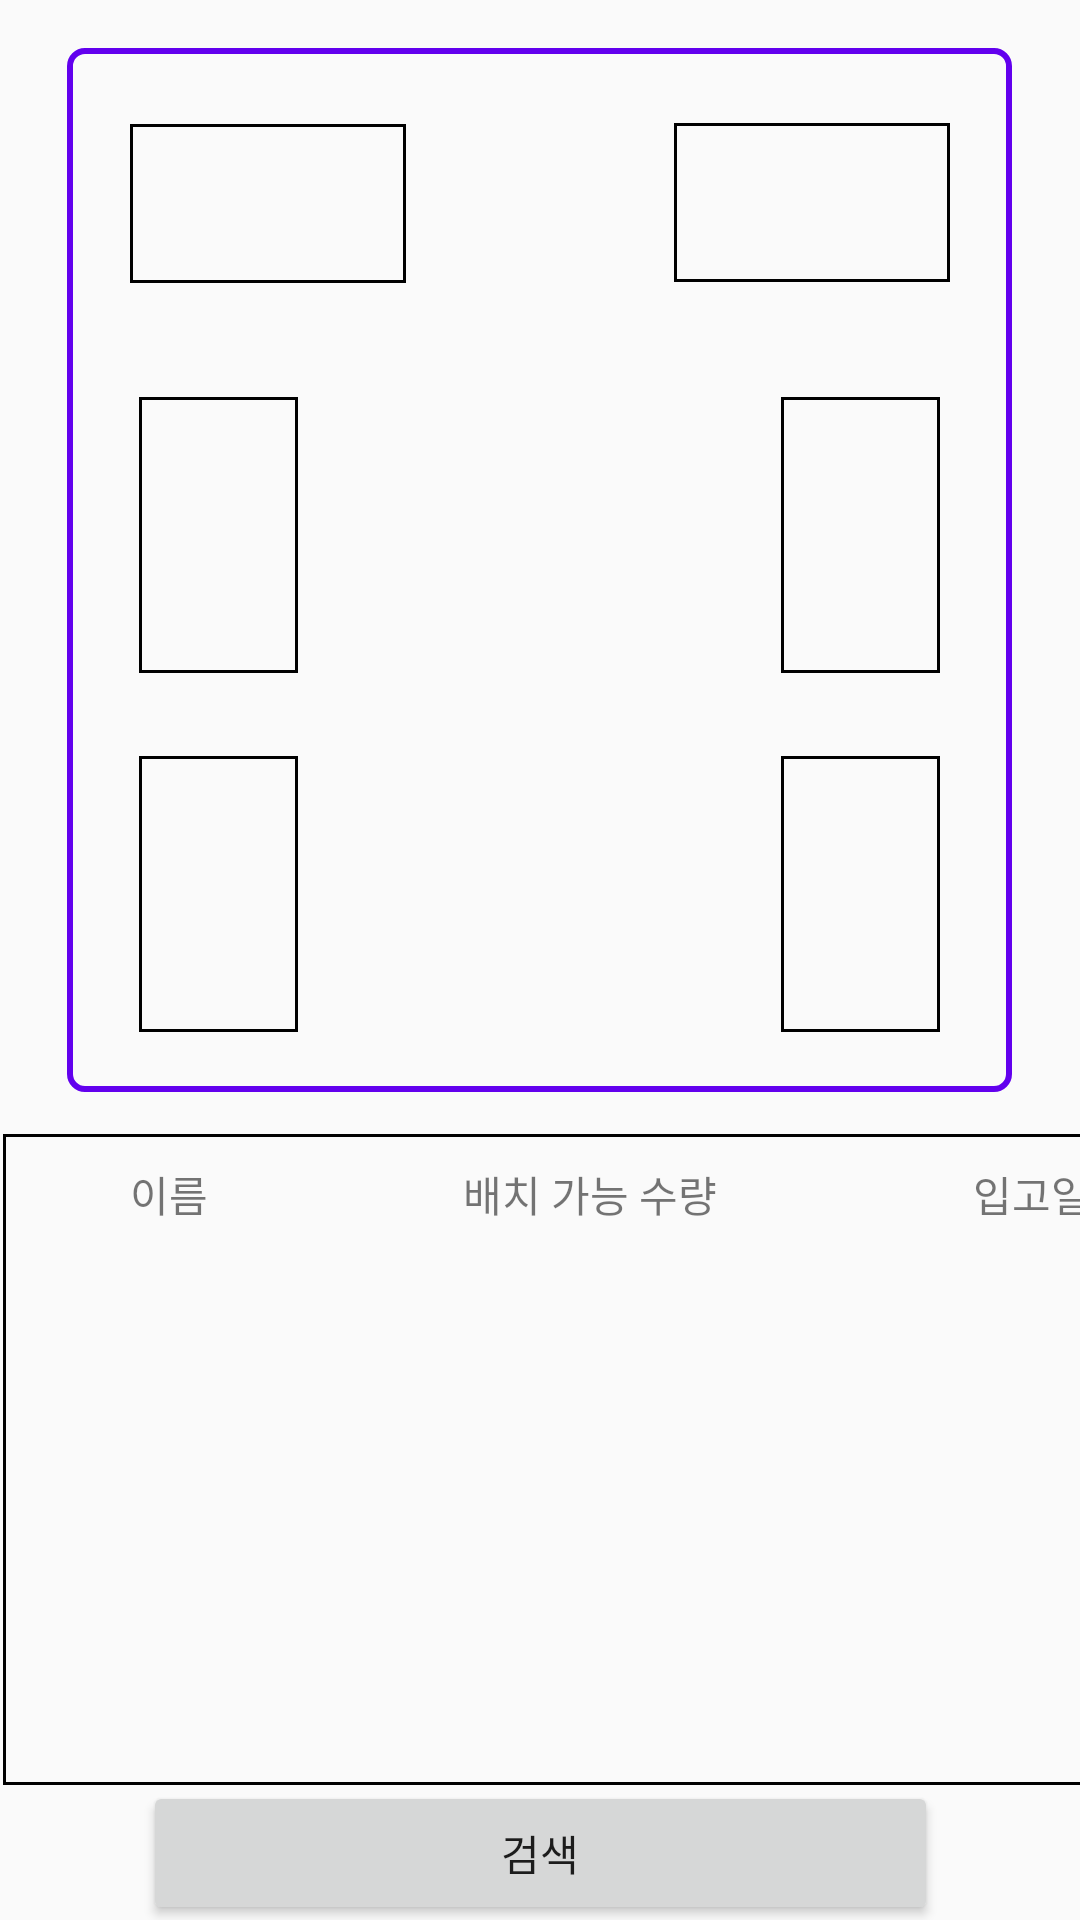

Android layout source for this screen:
<!-- AndroidManifest.xml: application theme Theme.Airstock -->
<!-- res/layout/my_stock.xml -->
<?xml version="1.0" encoding="utf-8"?>
<androidx.constraintlayout.widget.ConstraintLayout xmlns:android="http://schemas.android.com/apk/res/android"
    xmlns:app="http://schemas.android.com/apk/res-auto"
    xmlns:tools="http://schemas.android.com/tools"
    android:layout_width="match_parent"
    android:layout_height="match_parent">

    <Button
        android:id="@+id/goToSearchButton"
        android:layout_width="265dp"
        android:layout_height="48dp"
        android:onClick="goToPopUpSearch"
        android:text="검색"
        app:layout_constraintBottom_toBottomOf="parent"
        app:layout_constraintEnd_toEndOf="parent"
        app:layout_constraintStart_toStartOf="parent"
        app:layout_constraintTop_toBottomOf="@+id/clearanceTable" />

    <View
        android:id="@+id/myGLview"
        android:layout_width="315dp"
        android:layout_height="348dp"
        android:layout_marginTop="16dp"
        android:background="@drawable/border"
        android:outlineProvider="none"
        app:layout_constraintEnd_toEndOf="parent"
        app:layout_constraintHorizontal_bias="0.493"
        app:layout_constraintStart_toStartOf="parent"
        app:layout_constraintTop_toTopOf="parent" />

    <TableLayout
        android:id="@+id/clearanceTable"
        android:layout_width="410dp"
        android:layout_height="217dp"
        android:layout_marginStart="1dp"
        android:layout_marginEnd="1dp"
        android:background="@drawable/table_border"
        app:layout_constraintBottom_toBottomOf="parent"
        app:layout_constraintEnd_toEndOf="parent"
        app:layout_constraintHorizontal_bias="0.0"
        app:layout_constraintStart_toStartOf="parent"
        app:layout_constraintTop_toBottomOf="@+id/myGLview"
        app:layout_constraintVertical_bias="0.237">

        <TableRow
            android:layout_width="match_parent"
            android:layout_height="match_parent"
            android:minHeight="30dp">

            <TextView
                android:id="@+id/textView5"
                android:layout_width="match_parent"
                android:layout_height="match_parent"
                android:layout_gravity="center"
                android:layout_weight="1"
                android:gravity="center"
                android:text="이름"
                android:textAlignment="center" />

            <TextView
                android:id="@+id/textView6"
                android:layout_width="match_parent"
                android:layout_height="match_parent"
                android:layout_gravity="center"
                android:layout_weight="1"
                android:gravity="center"
                android:text="배치 가능 수량"
                android:textAlignment="center" />

            <TextView
                android:id="@+id/textView7"
                android:layout_width="match_parent"
                android:layout_height="match_parent"
                android:layout_gravity="center"
                android:layout_weight="1"
                android:gravity="center"
                android:text="입고일"
                android:textAlignment="center" />

        </TableRow>

        <ListView
            android:id="@+id/listView"
            android:layout_width="match_parent"
            android:layout_height="match_parent" />
    </TableLayout>

    <androidx.constraintlayout.widget.ConstraintLayout
        android:id="@+id/table1"
        android:layout_width="92dp"
        android:layout_height="53dp"
        android:background="@drawable/table_border"
        android:onClick="mOnPopupClick"
        app:layout_constraintBottom_toBottomOf="@+id/myGLview"
        app:layout_constraintEnd_toEndOf="@+id/myGLview"
        app:layout_constraintHorizontal_bias="0.094"
        app:layout_constraintStart_toStartOf="@+id/myGLview"
        app:layout_constraintTop_toTopOf="@+id/myGLview"
        app:layout_constraintVertical_bias="0.086" />

    <androidx.constraintlayout.widget.ConstraintLayout
        android:id="@+id/table2"
        android:layout_width="53dp"
        android:layout_height="92dp"
        android:background="@drawable/table_border"
        android:onClick="mOnPopupClick"
        app:layout_constraintBottom_toBottomOf="@+id/myGLview"
        app:layout_constraintEnd_toEndOf="@+id/myGLview"
        app:layout_constraintHorizontal_bias="0.091"
        app:layout_constraintStart_toStartOf="@+id/myGLview"
        app:layout_constraintTop_toBottomOf="@+id/table1"
        app:layout_constraintVertical_bias="0.214">

    </androidx.constraintlayout.widget.ConstraintLayout>

    <androidx.constraintlayout.widget.ConstraintLayout
        android:id="@+id/table3"
        android:layout_width="92dp"
        android:layout_height="53dp"
        android:background="@drawable/table_border"
        android:onClick="mOnPopupClick"
        app:layout_constraintBottom_toBottomOf="@+id/myGLview"
        app:layout_constraintEnd_toEndOf="@+id/myGLview"
        app:layout_constraintHorizontal_bias="0.908"
        app:layout_constraintStart_toStartOf="@+id/myGLview"
        app:layout_constraintTop_toTopOf="@+id/myGLview"
        app:layout_constraintVertical_bias="0.085">

    </androidx.constraintlayout.widget.ConstraintLayout>

    <androidx.constraintlayout.widget.ConstraintLayout
        android:id="@+id/table4"
        android:layout_width="53dp"
        android:layout_height="92dp"
        android:background="@drawable/table_border"
        android:onClick="mOnPopupClick"
        app:layout_constraintBottom_toBottomOf="@+id/myGLview"
        app:layout_constraintEnd_toEndOf="@+id/myGLview"
        app:layout_constraintHorizontal_bias="0.908"
        app:layout_constraintStart_toStartOf="@+id/myGLview"
        app:layout_constraintTop_toBottomOf="@+id/table1"
        app:layout_constraintVertical_bias="0.214">

    </androidx.constraintlayout.widget.ConstraintLayout>

    <androidx.constraintlayout.widget.ConstraintLayout
        android:id="@+id/table5"
        android:layout_width="53dp"
        android:layout_height="92dp"
        android:background="@drawable/table_border"
        android:onClick="mOnPopupClick"
        app:layout_constraintBottom_toBottomOf="@+id/myGLview"
        app:layout_constraintEnd_toEndOf="@+id/myGLview"
        app:layout_constraintHorizontal_bias="0.091"
        app:layout_constraintStart_toStartOf="@+id/myGLview"
        app:layout_constraintTop_toBottomOf="@+id/table1"
        app:layout_constraintVertical_bias="0.887">

    </androidx.constraintlayout.widget.ConstraintLayout>

    <androidx.constraintlayout.widget.ConstraintLayout
        android:id="@+id/table6"
        android:layout_width="53dp"
        android:layout_height="92dp"
        android:background="@drawable/table_border"
        android:onClick="mOnPopupClick"
        app:layout_constraintBottom_toBottomOf="@+id/myGLview"
        app:layout_constraintEnd_toEndOf="@+id/myGLview"
        app:layout_constraintHorizontal_bias="0.908"
        app:layout_constraintStart_toStartOf="@+id/myGLview"
        app:layout_constraintTop_toBottomOf="@+id/table1"
        app:layout_constraintVertical_bias="0.887">

    </androidx.constraintlayout.widget.ConstraintLayout>

</androidx.constraintlayout.widget.ConstraintLayout>
<!-- resources referenced by this layout -->
<resources>
  <!-- drawable border (drawable) -->
  <?xml version="1.0" encoding="utf-8"?>
  <selector xmlns:android="http://schemas.android.com/apk/res/android">
      <item
          android:start = "2dp"
          android:end="2dp"
          android:top="2dp"
          android:bottom="2dp">
          <shape android:shape="rectangle">
              <stroke android:width="2dp"
                  android:color = "@color/design_default_color_primary"/>
              <padding
                  android:bottom = "-5dp"
                  android:top = "10dp"
                  android:right = "10dp"
                  android:left = "-10dp"/>
              <corners
                  android:bottomLeftRadius="5dp"
                  android:bottomRightRadius="5dp"
                  android:topLeftRadius="5dp"
                  android:topRightRadius="5dp" />
          </shape>
  
  
      </item>
  </selector>
  <!-- drawable table_border (drawable) -->
  <?xml version="1.0" encoding="utf-8"?>
  <selector xmlns:android="http://schemas.android.com/apk/res/android">
      <item
          android:start = "2dp"
          android:end="2dp"
          android:top="2dp"
          android:bottom="2dp">
          <shape android:shape="rectangle">
              <stroke android:width="1dp"
                  android:color = "@color/black"/>
              <padding
                  android:bottom = "-5dp"
                  android:top = "5dp"
                  android:right = "5dp"
                  android:left = "-5dp"/>
          </shape>
  
  
      </item>
  </selector>
  <style name="Theme.Airstock" parent="Theme.AppCompat.Light">
          <item name="windowNoTitle">true</item>
          
          <item name="colorPrimary">@color/purple_500</item>
          <item name="colorPrimaryVariant">@color/purple_700</item>
          <item name="colorOnPrimary">@color/white</item>
          
          <item name="colorSecondary">@color/teal_200</item>
          <item name="colorSecondaryVariant">@color/teal_700</item>
          <item name="colorOnSecondary">@color/black</item>
          
          <item name="android:statusBarColor" tools:targetApi="l">?attr/colorPrimaryVariant</item>
          
      </style>
  <!-- not gathered from this repository: default colours our renderer supplied (Android Studio template values) -->
  <color name="purple_500">#FF6200EE</color>
  <color name="purple_700">#FF3700B3</color>
  <color name="teal_200">#FF03DAC5</color>
  <color name="teal_700">#FF018786</color>
  <color name="black">#FF000000</color>
  <color name="white">#FFFFFFFF</color>
</resources>
